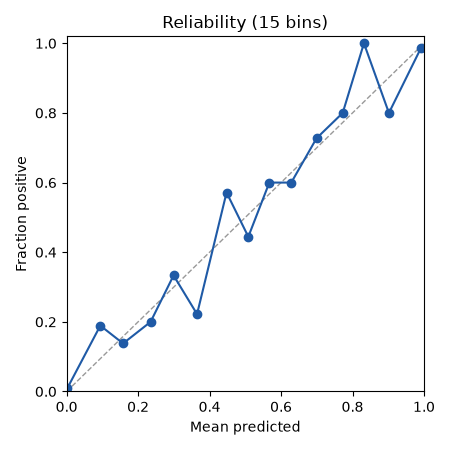

The data file committed next to this chart (first rows):
bin, lo, hi, n, mean_pred, frac_pos
0, 0.0, 0.06667, 4133, 0.001575, 0.00871
1, 0.06667, 0.1333, 37, 0.09431, 0.1892
2, 0.1333, 0.2, 29, 0.158, 0.1379
3, 0.2, 0.2667, 15, 0.235, 0.2
4, 0.2667, 0.3333, 6, 0.2993, 0.3333
5, 0.3333, 0.4, 9, 0.365, 0.2222
6, 0.4, 0.4667, 7, 0.4475, 0.5714
7, 0.4667, 0.5333, 9, 0.5084, 0.4444
8, 0.5333, 0.6, 5, 0.5672, 0.6
9, 0.6, 0.6667, 10, 0.6286, 0.6
10, 0.6667, 0.7333, 11, 0.6993, 0.7273
11, 0.7333, 0.8, 10, 0.7725, 0.8
12, 0.8, 0.8667, 18, 0.8319, 1.0
13, 0.8667, 0.9333, 20, 0.9018, 0.8
14, 0.9333, 1.0, 212, 0.9912, 0.9858
